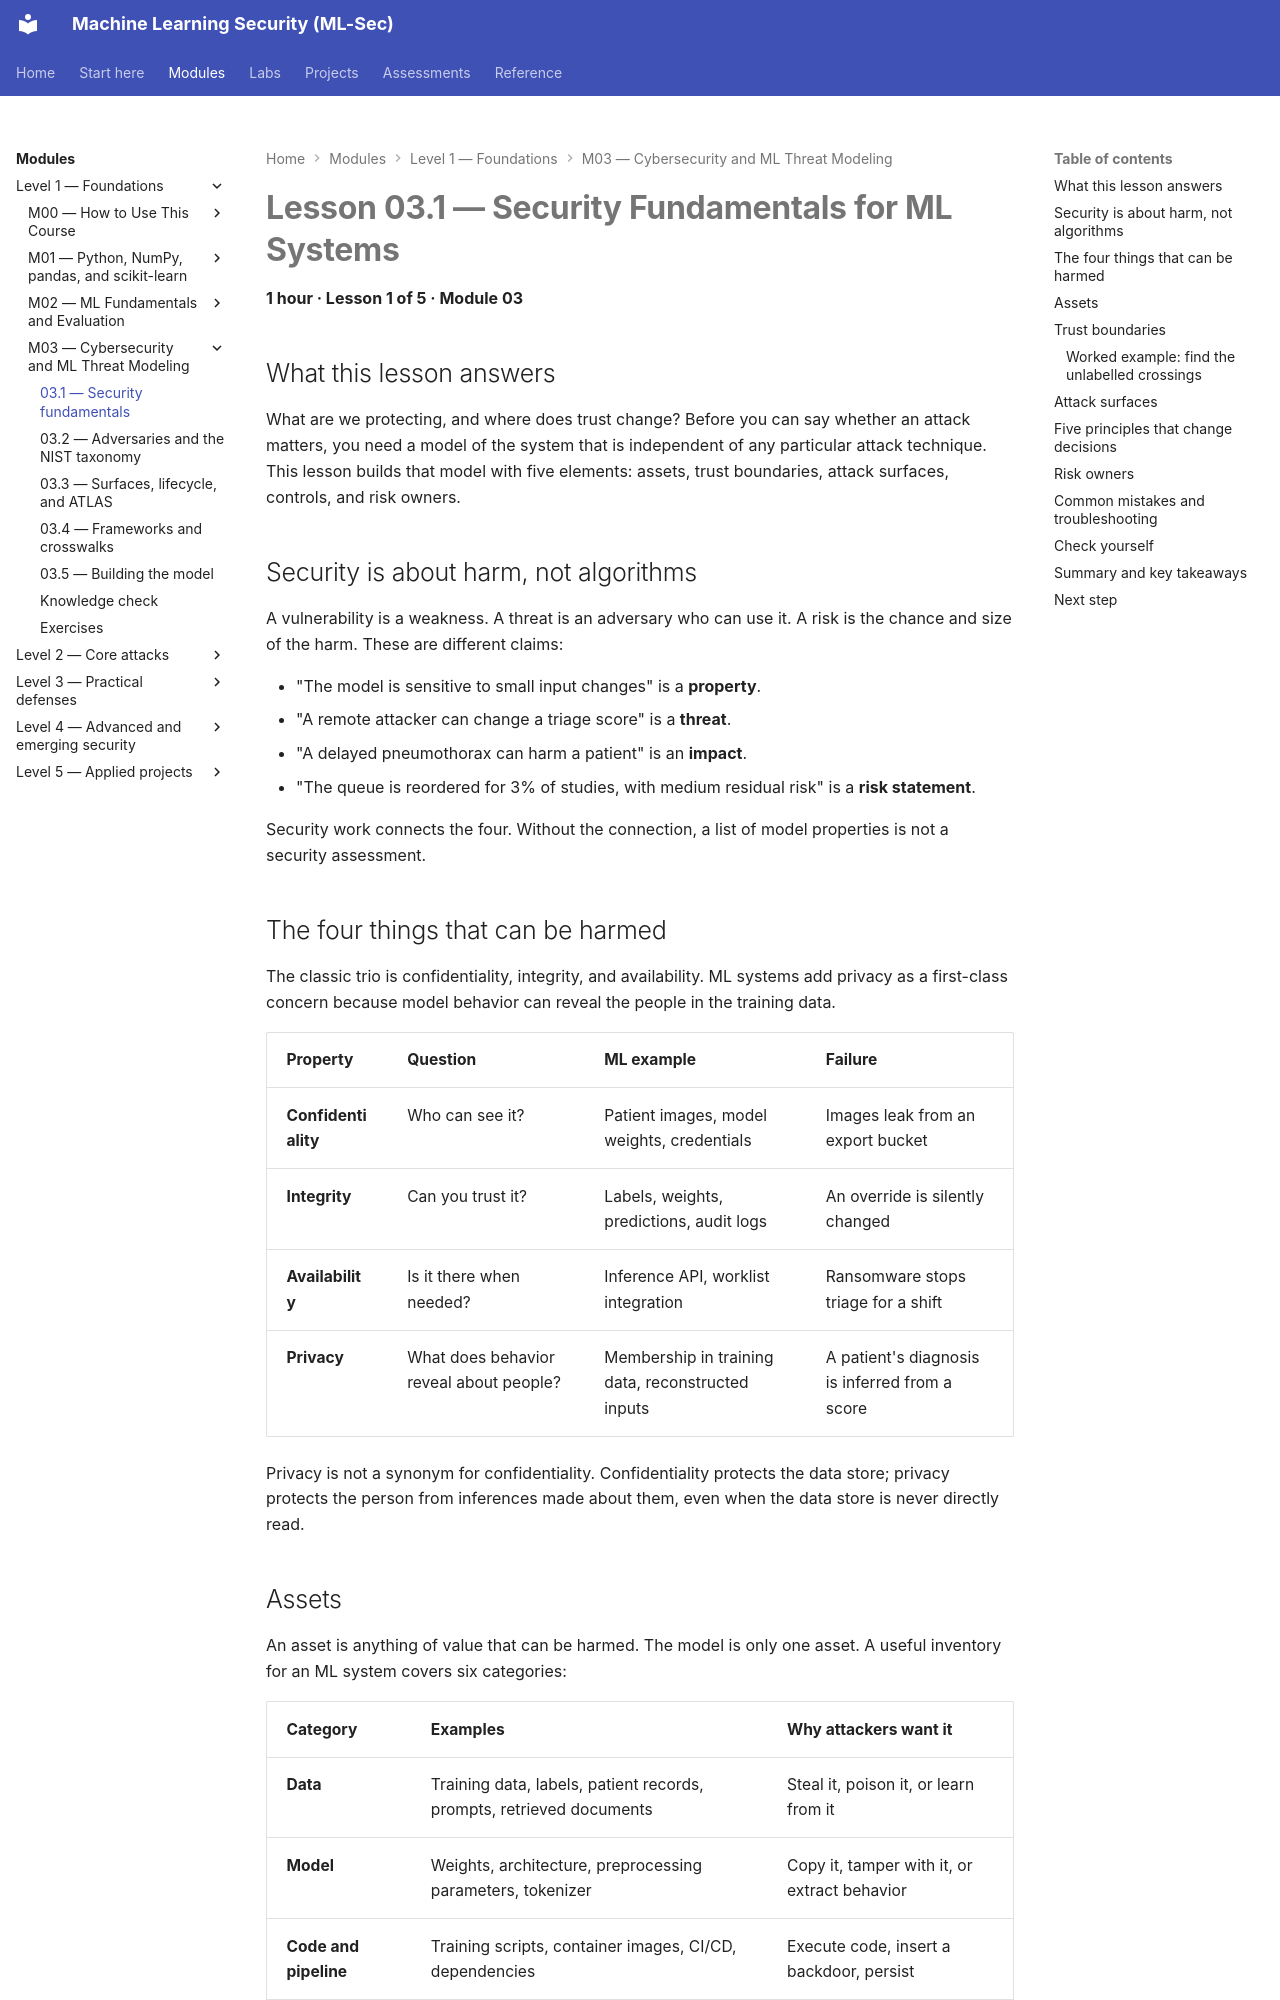

repository: nadeem-majeedch/MLSec · page: modules/m03-threat-modeling/lesson-1-security-fundamentals/index.html · generator: mkdocs

# Lesson 03.1 — Security Fundamentals for ML Systems

<a id="m03-l1"></a>

**1 hour · Lesson 1 of 5 · Module 03**

## What this lesson answers

What are we protecting, and where does trust change? Before you can say whether an attack matters, you need a model of the system that is independent of any particular attack technique. This lesson builds that model with five elements: assets, trust boundaries, attack surfaces, controls, and risk owners.

## Security is about harm, not algorithms

A vulnerability is a weakness. A threat is an adversary who can use it. A risk is the chance and size of the harm. These are different claims:

- "The model is sensitive to small input changes" is a **property**.
- "A remote attacker can change a triage score" is a **threat**.
- "A delayed pneumothorax can harm a patient" is an **impact**.
- "The queue is reordered for 3% of studies, with medium residual risk" is a **risk statement**.

Security work connects the four. Without the connection, a list of model properties is not a security assessment.

## The four things that can be harmed

The classic trio is confidentiality, integrity, and availability. ML systems add privacy as a first-class concern because model behavior can reveal the people in the training data.

| Property | Question | ML example | Failure |
|---|---|---|---|
| **Confidentiality** | Who can see it? | Patient images, model weights, credentials | Images leak from an export bucket |
| **Integrity** | Can you trust it? | Labels, weights, predictions, audit logs | An override is silently changed |
| **Availability** | Is it there when needed? | Inference API, worklist integration | Ransomware stops triage for a shift |
| **Privacy** | What does behavior reveal about people? | Membership in training data, reconstructed inputs | A patient's diagnosis is inferred from a score |

Privacy is not a synonym for confidentiality. Confidentiality protects the data store; privacy protects the person from inferences made about them, even when the data store is never directly read.
